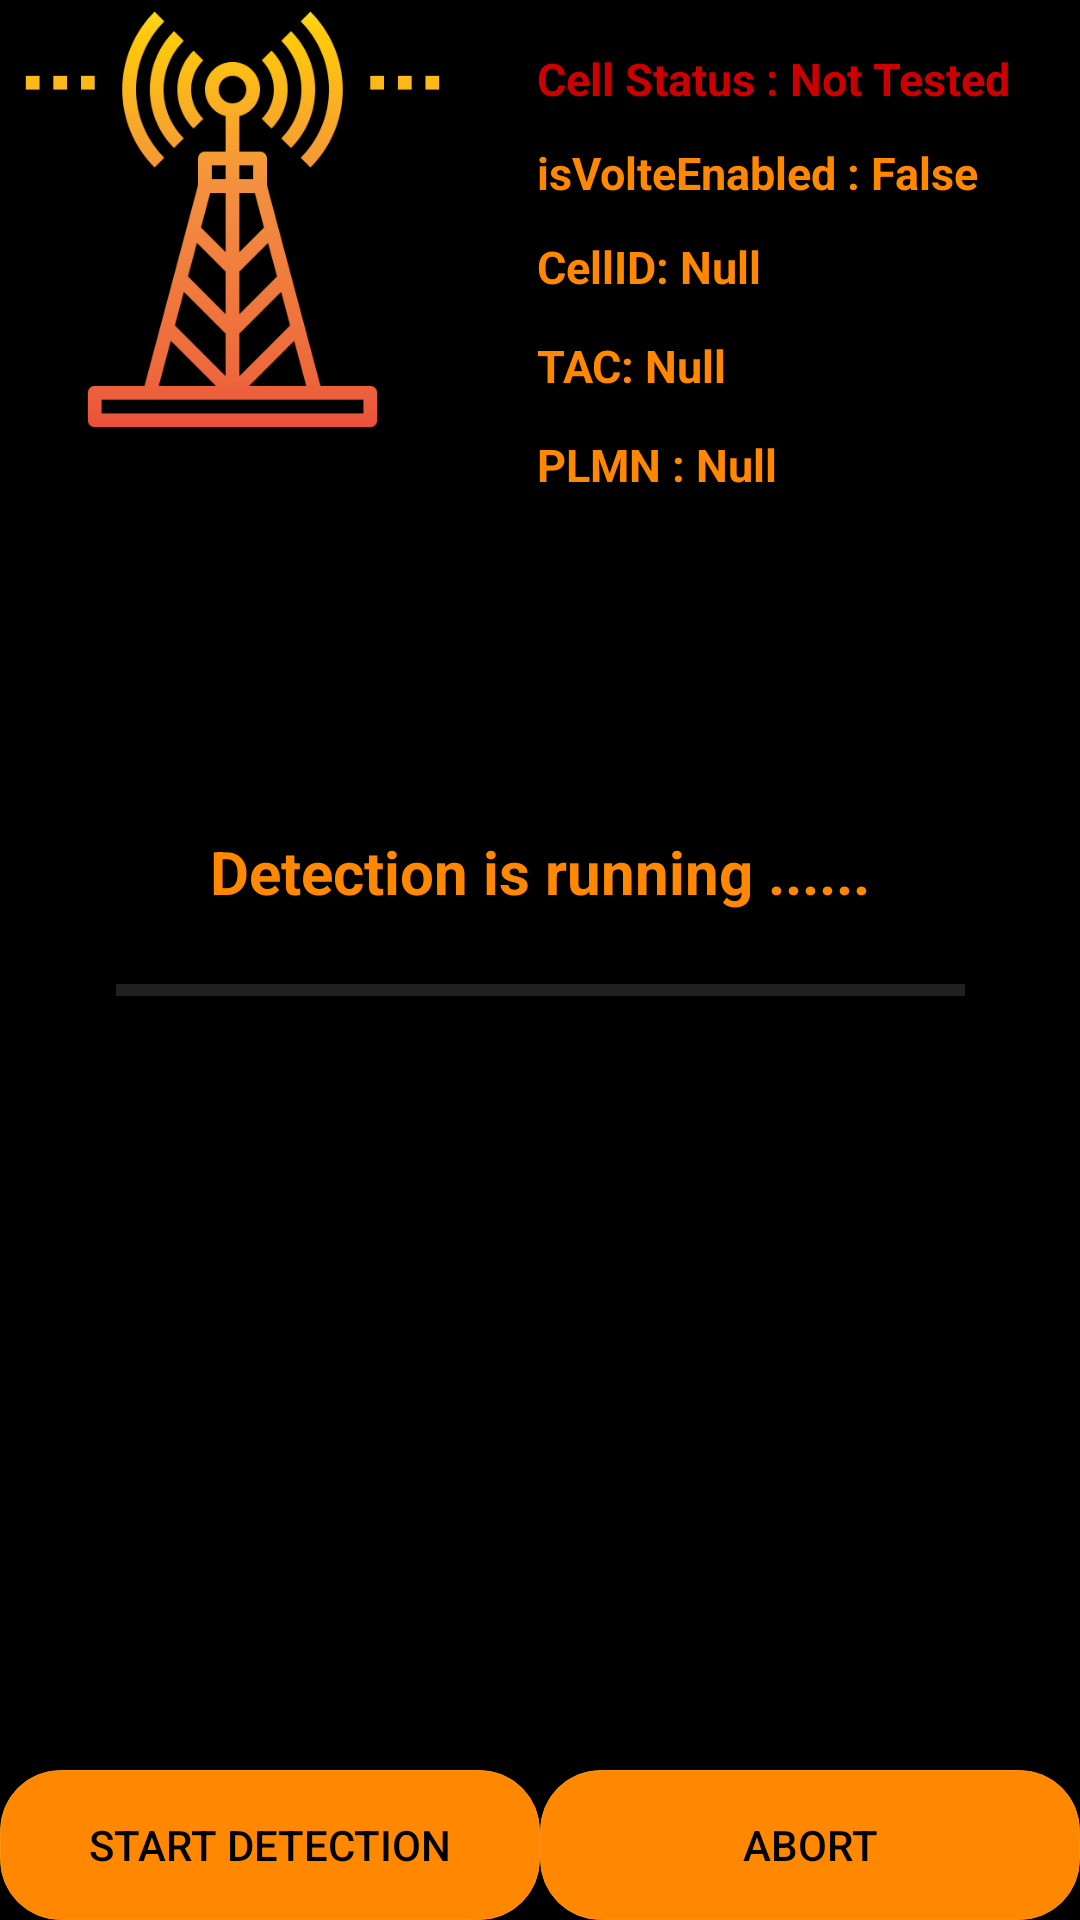

Write the Android layout XML for this screen, with the resource values it uses.
<!-- AndroidManifest.xml: application theme AppTheme -->
<!-- res/layout/detection_fragment.xml -->
<?xml version="1.0" encoding="utf-8"?>
<androidx.constraintlayout.widget.ConstraintLayout xmlns:android="http://schemas.android.com/apk/res/android"
    xmlns:app="http://schemas.android.com/apk/res-auto"
    xmlns:tools="http://schemas.android.com/tools"
    android:layout_width="match_parent"
    android:layout_height="match_parent"
    android:background="@android:color/black">

    <TextView
        android:id="@+id/TACtextview"
        android:layout_width="89dp"
        android:layout_height="25dp"
        android:layout_above="@+id/detectionProgressText"
        android:layout_alignParentEnd="true"
        android:layout_marginStart="24dp"
        android:layout_marginTop="44dp"
        android:layout_marginEnd="16dp"
        android:text="TAC: Null"
        android:textAlignment="viewStart"
        android:textColor="@android:color/holo_orange_dark"
        android:textSize="15sp"
        android:textStyle="bold"
        app:layout_constraintEnd_toEndOf="parent"
        app:layout_constraintHorizontal_bias="0.0"
        app:layout_constraintStart_toEndOf="@+id/imageView"
        app:layout_constraintTop_toBottomOf="@+id/volteStatusTextView" />

    <TextView
        android:id="@+id/PLMNtextview"
        android:layout_width="131dp"
        android:layout_height="25dp"
        android:layout_above="@+id/detectionProgressText"
        android:layout_alignParentEnd="true"
        android:layout_marginTop="8dp"
        android:text="PLMN : Null"
        android:textAlignment="viewStart"
        android:textColor="@android:color/holo_orange_dark"
        android:textSize="15sp"
        android:textStyle="bold"
        app:layout_constraintEnd_toEndOf="parent"
        app:layout_constraintHorizontal_bias="0.0"
        app:layout_constraintStart_toStartOf="@+id/TACtextview"
        app:layout_constraintTop_toBottomOf="@+id/TACtextview" />

    <TextView
        android:id="@+id/cellIDtextView"
        android:layout_width="171dp"
        android:layout_height="24dp"
        android:layout_above="@+id/detectionProgressText"
        android:layout_alignParentEnd="true"
        android:layout_marginStart="24dp"
        android:layout_marginTop="11dp"
        android:layout_marginEnd="16dp"
        android:text="CellID: Null"
        android:textAlignment="viewStart"
        android:textColor="@android:color/holo_orange_dark"
        android:textSize="15sp"
        android:textStyle="bold"
        app:layout_constraintEnd_toEndOf="parent"
        app:layout_constraintHorizontal_bias="0.0"
        app:layout_constraintStart_toEndOf="@+id/imageView"
        app:layout_constraintTop_toBottomOf="@+id/volteStatusTextView" />

    <TextView
        android:id="@+id/volteStatusTextView"
        android:layout_width="176dp"
        android:layout_height="wrap_content"
        android:layout_above="@+id/detectionProgressText"
        android:layout_alignParentEnd="true"
        android:layout_marginStart="24dp"
        android:layout_marginTop="11dp"
        android:layout_marginEnd="16dp"
        android:text="isVolteEnabled : False"
        android:textAlignment="viewStart"
        android:textColor="@android:color/holo_orange_dark"
        android:textSize="15sp"
        android:textStyle="bold"
        app:layout_constraintEnd_toEndOf="parent"
        app:layout_constraintHorizontal_bias="0.0"
        app:layout_constraintStart_toEndOf="@+id/imageView"
        app:layout_constraintTop_toBottomOf="@+id/cellStatusTextView" />

    <include

        android:id="@+id/include2"
        layout="@layout/buttontable"
        android:layout_width="wrap_content"
        android:layout_height="wrap_content"
        android:layout_alignParentBottom="true"
        app:layout_constraintBottom_toBottomOf="parent"
        app:layout_constraintEnd_toEndOf="parent"
        app:layout_constraintStart_toStartOf="parent" />

    <ProgressBar
        android:id="@+id/detectionProgress"
        style="?android:attr/progressBarStyleHorizontal"

        android:layout_width="283dp"

        android:layout_height="4dp"

        android:layout_centerInParent="true"
        android:layout_marginBottom="308dp"

        android:background="#0d0d0d"
        android:backgroundTint="#262626"
        android:foregroundTint="#3F51B5"
        android:outlineAmbientShadowColor="@android:color/holo_red_dark"
        android:outlineSpotShadowColor="@android:color/holo_purple"
        android:progressTint="@android:color/holo_orange_dark"
        android:scaleY="1"
        android:secondaryProgressTint="@android:color/white"
        app:layout_constraintBottom_toBottomOf="parent"
        app:layout_constraintEnd_toEndOf="parent"
        app:layout_constraintStart_toStartOf="parent" />

    <TextView
        android:id="@+id/detectionProgressText"
        android:layout_width="match_parent"
        android:layout_height="wrap_content"
        android:layout_alignParentBottom="true"
        android:layout_marginBottom="336dp"
        android:text="Detection is running ......"
        android:textAlignment="center"
        android:textColor="@android:color/holo_orange_dark"
        android:textSize="20sp"
        android:textStyle="bold"
        app:layout_constraintBottom_toBottomOf="@+id/include2"
        app:layout_constraintEnd_toEndOf="parent"
        app:layout_constraintHorizontal_bias="0.0"
        app:layout_constraintStart_toStartOf="parent" />

    <ImageView
        android:id="@+id/imageView"
        android:layout_width="155dp"
        android:layout_height="147dp"
        android:layout_above="@+id/detectionProgressText"
        android:layout_alignParentStart="true"
        android:layout_alignParentEnd="true"
        android:textAlignment="center"
        app:layout_constraintStart_toStartOf="parent"
        app:layout_constraintTop_toTopOf="parent"
        app:srcCompat="@drawable/celltower" />

    <TextView
        android:id="@+id/cellStatusTextView"
        android:layout_width="189dp"
        android:layout_height="wrap_content"
        android:layout_above="@+id/detectionProgressText"
        android:layout_alignParentEnd="true"
        android:layout_marginStart="24dp"
        android:layout_marginTop="16dp"
        android:layout_marginEnd="16dp"
        android:text="Cell Status : Not Tested"
        android:textAlignment="viewStart"
        android:textColor="@android:color/holo_red_dark"
        android:textSize="15sp"
        android:textStyle="bold"
        app:layout_constraintEnd_toEndOf="parent"
        app:layout_constraintHorizontal_bias="0.0"
        app:layout_constraintStart_toEndOf="@+id/imageView"
        app:layout_constraintTop_toTopOf="parent" />

</androidx.constraintlayout.widget.ConstraintLayout>
<!-- res/layout/buttontable.xml (included above) -->
<?xml version="1.0" encoding="utf-8"?>
<TableLayout xmlns:android="http://schemas.android.com/apk/res/android"
    android:layout_width="match_parent" android:layout_height="match_parent"
    android:stretchColumns="*">


    <TableRow


        android:layout_width="match_parent"
        android:layout_height="match_parent"
        >

        <Button
            android:id="@+id/start_detection_button"
            android:layout_width="100dp"
            android:layout_height="50dp"

            android:background="@drawable/testbutton"

            android:text="Start Detection"
            android:textColor="@android:color/black" />

        <Button
            android:id="@+id/stop_detection_button"
            android:layout_width="100dp"
            android:layout_height="50dp"

            android:background="@drawable/testbutton"
            android:text="Abort"
            android:textColor="@android:color/black" />
    </TableRow>


</TableLayout>
<!-- resources referenced by this layout -->
<resources>
  <!-- drawable celltower: png bitmap (drawable, 26233 bytes) -->
  <!-- drawable testbutton (drawable) -->
  <?xml version="1.0" encoding="utf-8" ?>
  <selector xmlns:android="http://schemas.android.com/apk/res/android">
      <item android:state_pressed="false" >
          <shape>
              <solid
                  android:color="@android:color/holo_orange_dark" />
              <stroke
                  android:width="1px"
                  android:color="#FB9214" />
              <corners android:radius="20dp" />
          </shape>
      </item>
      <item android:state_pressed="true" >
          <shape>
              <solid
                  android:color="#FB9214" />
              <stroke
                  android:width="1px"
                  android:color="#FB9214" />
              <corners android:radius="20dp" />
          </shape>
      </item>
  
  
  </selector>
  <style name="AppTheme" parent="Theme.AppCompat.Light.DarkActionBar">
          
          <item name="colorPrimary">@android:color/black</item>
          <item name="colorPrimaryDark">@android:color/black</item>
          <item name="colorAccent">@android:color/black</item>
          <item name="android:titleTextColor">@android:color/holo_orange_dark</item>
          <item name="android:title">"Tester"</item>
          <item name="actionMenuTextColor">@android:color/holo_orange_dark</item>
          <item name="android:textColorPrimary">@android:color/holo_orange_dark</item>
  
      </style>
</resources>
